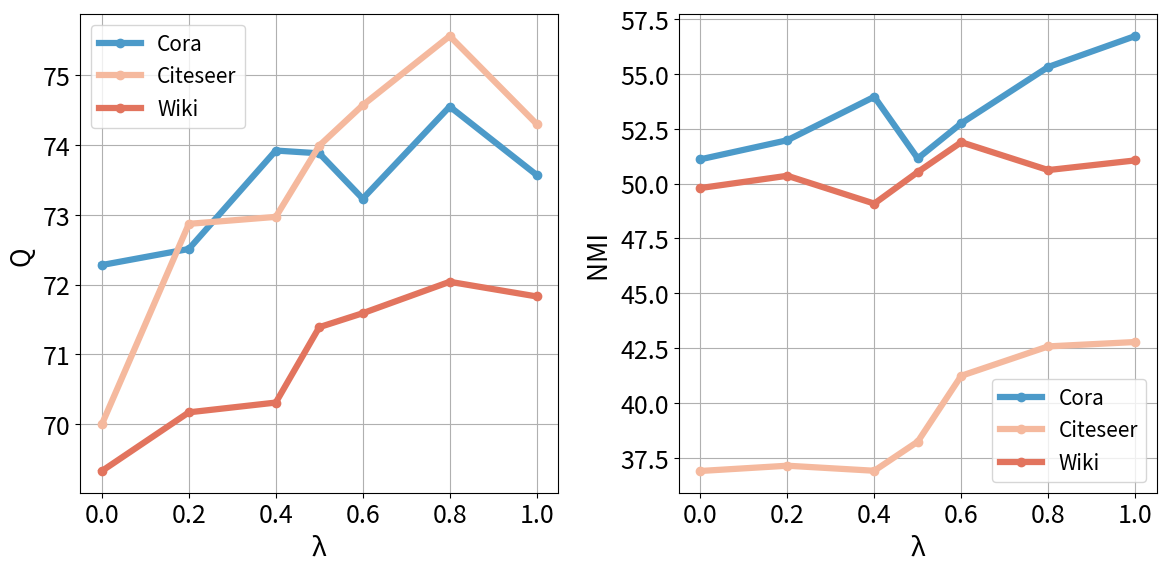

Python code for this plot:
import numpy as np
import matplotlib.pyplot as plt
plt.rcParams.update({
    'font.size': 16,
    'axes.titlesize': 17,
    'axes.labelsize': 19,
    'legend.fontsize': 15,
    'xtick.labelsize': 18,
    'ytick.labelsize': 18,
    #'font.weight': 'bold'  # 加粗字体
})
# Data provided by the user
lambdas = [0.0, 0.2, 0.4, 0.5, 0.6, 0.8, 1.0]
datasets = ['Cora', 'Citeseer', 'Wiki']
custom_colors = {
    'Cora': '#4C9AC9',  # blue
    'Citeseer': '#F5B99E', # orange
    'Wiki': '#E2745E'  # red
}
Q_values = {
    'Cora': [72.28, 72.51, 73.92, 73.88, 73.23, 74.55, 73.57],
    'Citeseer': [70.00, 72.87, 72.97, 73.99, 74.57, 75.56, 74.3],
    'Wiki': [69.33, 70.17, 70.31, 71.39, 71.59, 72.04, 71.83],
}
NMI_values = {
    'Cora': [51.11, 51.98, 53.96, 51.15, 52.75, 55.32, 56.73],
    'Citeseer': [36.9, 37.14, 36.91, 38.24, 41.24, 42.58, 42.78],
    'Wiki': [49.8, 50.36, 49.09, 50.53, 51.89, 50.62, 51.06],
}

# Q_stddev = {
#     'Cora': np.random.uniform(0.5, 0., len(lambdas)),
#     'Citeseer': np.random.uniform(0.5, 1, len(lambdas)),
#     'Wiki': np.random.uniform(0.5, 1, len(lambdas))
# }
# NMI_stddev = {
#     'Cora': np.random.uniform(0.5, 1, len(lambdas)),
#     'Citeseer': np.random.uniform(0.5, 1, len(lambdas)),
#     'Wiki': np.random.uniform(0.5, 1, len(lambdas))
# }

# Generate line plots with shaded regions
fig, axes = plt.subplots(1, 2, figsize=(12, 6))

# Plot Q values with shaded regions
for dataset in datasets:
    mean = Q_values[dataset]
    #std = Q_stddev[dataset]
    axes[0].plot(lambdas, mean, label=dataset, color=custom_colors[dataset], marker='o', linewidth=4.5)
    #axes[0].fill_between(lambdas, np.array(mean) - std, np.array(mean) + std, color=custom_colors[dataset], alpha=0.3)
#axes[0].set_title('Q / λ',fontweight='bold')
axes[0].set_xlabel('λ')
axes[0].set_ylabel('Q ')
axes[0].legend()
axes[0].grid(True)

# Plot NMI values with shaded regions
for dataset in datasets:
    mean = NMI_values[dataset]
    #std = NMI_stddev[dataset]
    axes[1].plot(lambdas, mean, label=dataset, color=custom_colors[dataset], marker='o', linewidth=4.5)
    #axes[1].fill_between(lambdas, np.array(mean) - std, np.array(mean) + std, color=custom_colors[dataset], alpha=0.3)
#axes[1].set_title('NMI / λ',fontweight='bold')
axes[1].set_xlabel('λ')
axes[1].set_ylabel('NMI ')
axes[1].legend()
axes[1].grid(True)

# Show the plots
plt.tight_layout()
plt.savefig("Q_NMI.png")
plt.show()



